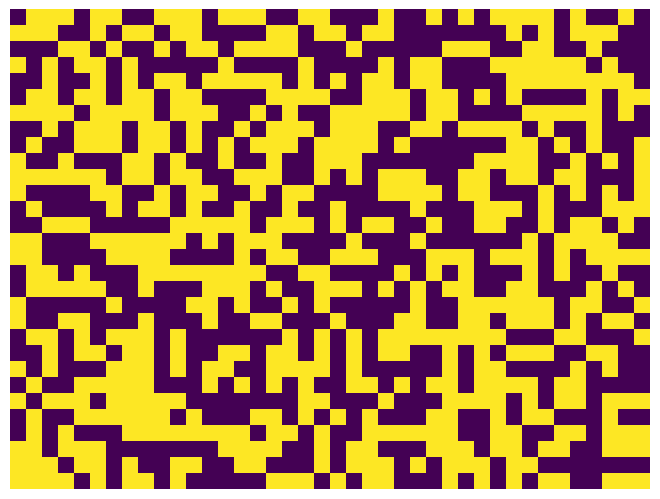

Here is the Python script that generated this plot:
"""
This is my attempt to write Conway's Game of Life using numpy.

# Conway's Game of Life Challenge

https://en.wikipedia.org/wiki/Conway%27s_Game_of_Life

# Rules

> Any live cell with fewer than two live neighbours dies,
  as if caused by under-population.
> Any live cell with two or three live neighbours lives on to the next
  generation.
> Any live cell with more than three live neighbours dies,
  as if by overcrowding.
> Any dead cell with exactly three live neighbours becomes a live cell,
  as if by reproduction.
"""

import numpy as np
import matplotlib.animation as animation
import matplotlib.pyplot as plt


def life(size, interval, frames):
    """
    Input:
     - size: the size for the grid. Must be (n, m)
     - interval: the pause in ms between each frame in the animation
     - frames: the number of frames in the animation
    """
    X = np.random.randint(0, 2, size)

    """
    # Glider-test (see https://en.wikipedia.org/wiki/Glider_(Conway%27s_Life))
    X = np.zeros([Y, Y])
    X[0,1] = 1
    X[1,2] = 1
    X[2,0] = 1
    X[2,1] = 1
    X[2,2] = 1
    """
    assert X.ndim == 2
    animate(X, interval, frames)


def life_step(X):
    # Count the number of neightbours
    size = X.shape
    xdim = size[0]
    ydim = size[1]
    N = np.zeros(X.shape)

    """
    I could optimize a lot by avoiding these loops - but this is just 
    a naive implementation. I'm using toroidal boundary conditions.
    """
    for i in np.arange(xdim):
        for j in np.arange(ydim):
            u = (i, (j-1) % ydim)
            d = (i, (j+1) % ydim)
            l = ((i-1) % xdim, j)
            r = ((i+1) % xdim, j)
            ul = ((i-1) % xdim, (j-1) % ydim)
            ur = ((i+1) % xdim, (j-1) % ydim)
            dl = ((i-1) % xdim, (j+1) % ydim)
            dr = ((i+1) % xdim, (j+1) % ydim)
            N[i, j] = (X[u] + X[d] + X[l] + X[r] +
                       X[ul] + X[ur] + X[dl] + X[dr])

    # Apply rules
    reproduce = np.logical_and(N == 3, X == 0)
    survive = np.logical_and(np.logical_or(N == 2, N == 3), X == 1)
    die = np.logical_and(X == 1, np.logical_or(N < 2, N > 3))
    X[die] = 0
    X[survive] = 1
    X[reproduce] = 1
    return X


def animate(X, interval, frames):
    fig = plt.figure()
    ax = fig.add_axes([0, 0, 1, 1], xticks=[], yticks=[], frameon=False)
    im = ax.imshow(X, interpolation='nearest')

    def init():
        im.set_data(X)
        return im,

    def animate(i):
        im.set_data(animate.X)
        animate.X = life_step(animate.X)
        return (im,)
    animate.X = X

    anim = animation.FuncAnimation(fig, animate,
                                   frames=frames, interval=interval)
    plt.show()


life((30, 40), 50, 40)
